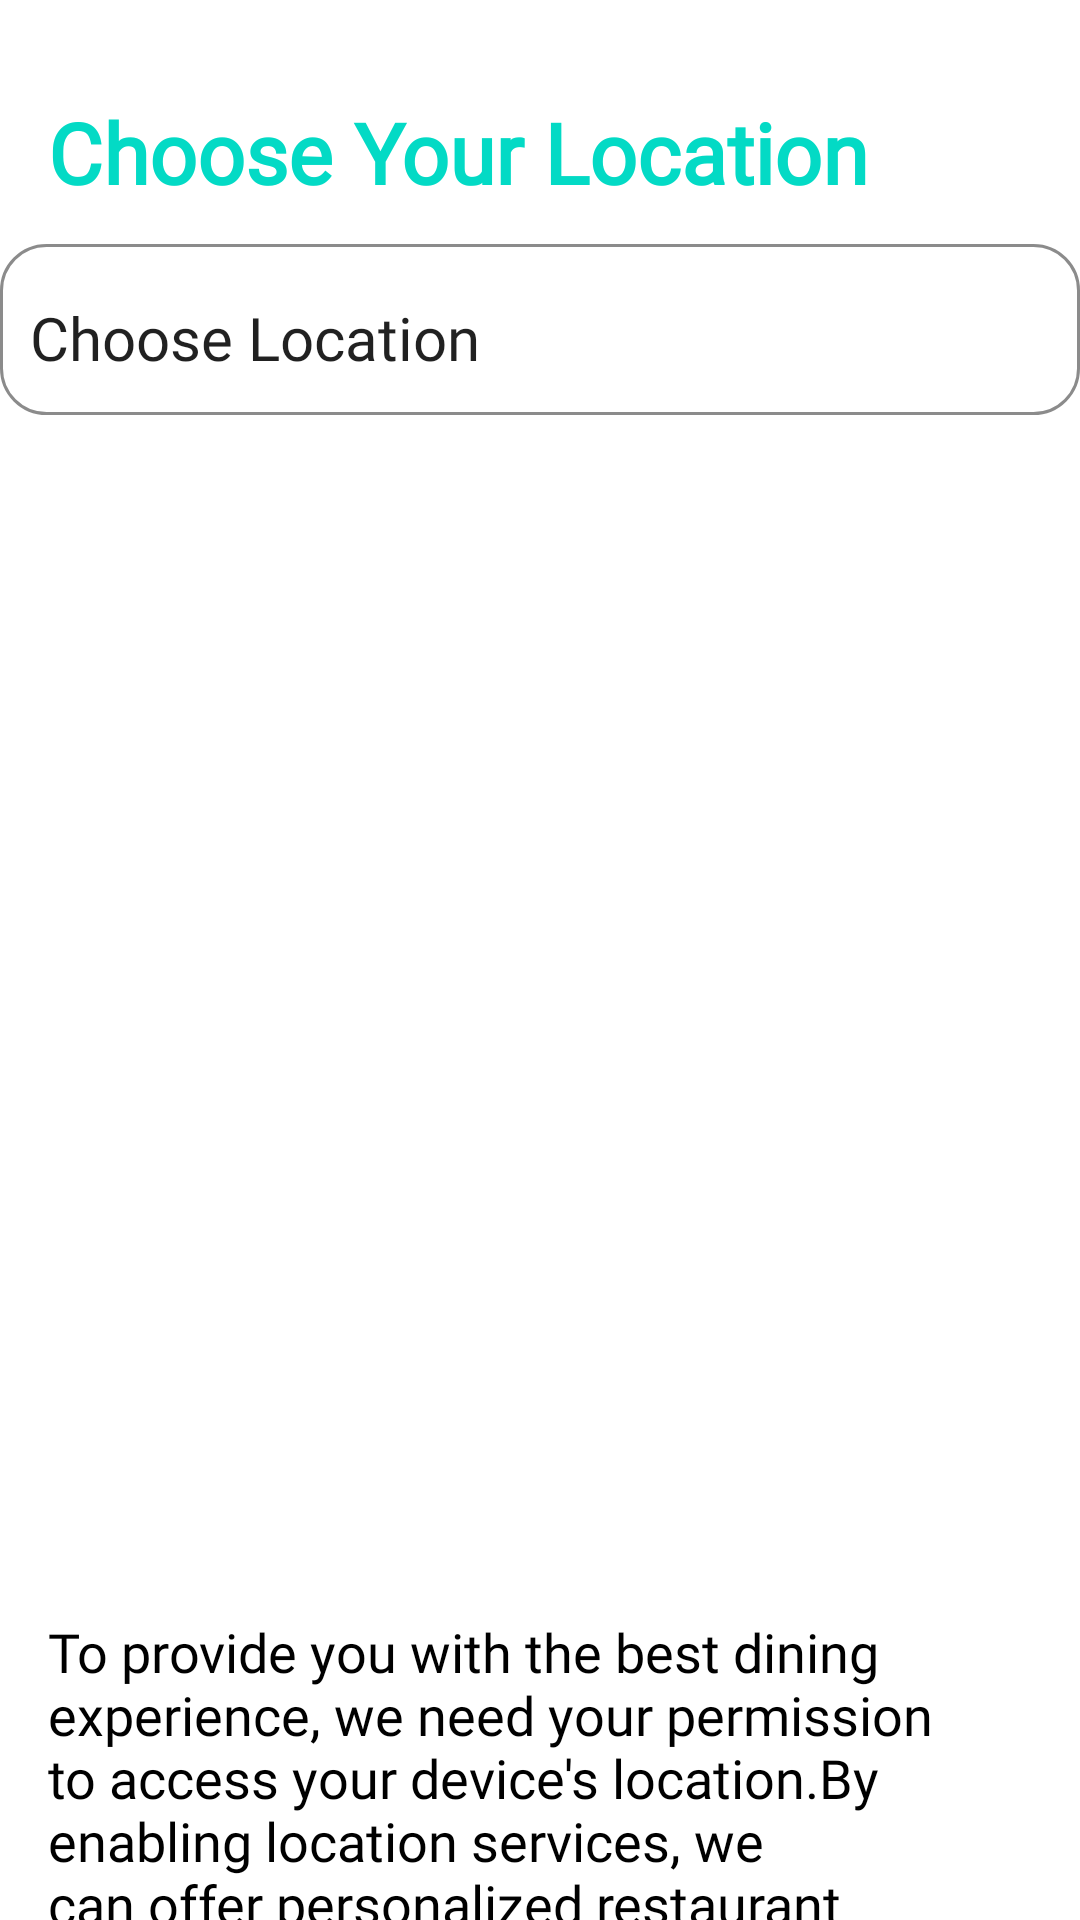

Write the Android layout XML for this screen, with the resource values it uses.
<!-- AndroidManifest.xml: application theme Theme.JustEat -->
<!-- res/layout/activity_location.xml -->
<?xml version="1.0" encoding="utf-8"?>
<androidx.constraintlayout.widget.ConstraintLayout xmlns:android="http://schemas.android.com/apk/res/android"
    xmlns:app="http://schemas.android.com/apk/res-auto"
    xmlns:tools="http://schemas.android.com/tools"
    android:layout_width="match_parent"
    android:layout_height="match_parent"
    android:background="@color/white"
    tools:context=".LocationActivity">

    <TextView
        android:id="@+id/chooseLocation"
        android:layout_width="wrap_content"
        android:layout_height="wrap_content"
        android:layout_marginTop="32dp"
        android:layout_marginLeft="16dp"
        android:text="Choose Your Location"
        android:textStyle="bold"
        android:textColor="@color/teal_200"
        android:fontFamily="@font/e"
        android:textSize="28sp"
        app:layout_constraintHorizontal_bias="0.498"
        app:layout_constraintStart_toStartOf="parent"
        app:layout_constraintTop_toTopOf="parent" />

    <com.google.android.material.textfield.TextInputLayout
        android:id="@+id/textInputLayout"
        style="@style/Widget.MaterialComponents.TextInputLayout.OutlinedBox"
        android:layout_width="match_parent"
        android:layout_height="57dp"
        android:layout_marginTop="12dp"
        android:background="@drawable/edit_text_shape"
        app:boxStrokeWidth="0dp"
        app:boxStrokeWidthFocused="0dp"
        app:endIconDrawable="@drawable/baseline_arrow_circle_down_24"
        app:endIconMode="custom"
        app:endIconTint="@color/black"
        app:layout_constraintTop_toBottomOf="@+id/chooseLocation"
        tools:layout_editor_absoluteX="108dp">

        <AutoCompleteTextView
            android:id="@+id/listOfLocation"
            android:layout_width="match_parent"
            android:layout_height="match_parent"
            android:layout_marginLeft="10dp"
            android:fontFamily="@font/f"
            android:inputType="none"
            android:text="Choose Location"
            android:textSize="20sp" />


    </com.google.android.material.textfield.TextInputLayout>

    <TextView
        android:id="@+id/textView10"
        android:layout_width="0dp"
        android:layout_height="wrap_content"
        android:layout_marginLeft="16dp"
        android:layout_marginTop="400dp"
        android:layout_marginRight="16dp"
        android:fontFamily="@font/f"
        android:text="To provide you with the best dining experience, we need your permission to access your device's location.By enabling location services, we can offer personalized restaurant recommendations, accurate delivery estimates, and ensure a seamless food delivery experience."
        android:textColor="@color/black"
        android:textSize="18sp"
        app:layout_constraintEnd_toEndOf="parent"
        app:layout_constraintStart_toStartOf="parent"
        app:layout_constraintTop_toBottomOf="@+id/textInputLayout" />
</androidx.constraintlayout.widget.ConstraintLayout>
<!-- resources referenced by this layout -->
<resources>
  <color name="black">#FF000000</color>
  <color name="teal_200">#FF03DAC5</color>
  <color name="white">#FFFFFFFF</color>
  <!-- drawable edit_text_shape (drawable) -->
  <?xml version="1.0" encoding="utf-8"?>
  <shape xmlns:android="http://schemas.android.com/apk/res/android">
  <solid android:color="@color/white"/>
      <corners android:radius="15dp"/>
      <stroke android:color="#74000000"
          android:width="1dp"/>
  </shape>
  <style name="Theme.JustEat" parent="Theme.MaterialComponents.DayNight.DarkActionBar">
          
          <item name="colorPrimary">@color/purple_500</item>
          <item name="colorPrimaryVariant">@color/purple_700</item>
          <item name="colorOnPrimary">@color/white</item>
          
          <item name="colorSecondary">@color/teal_200</item>
          <item name="colorSecondaryVariant">@color/teal_700</item>
          <item name="colorOnSecondary">@color/black</item>
          
          <item name="android:statusBarColor" tools:targetApi="21">?attr/colorPrimaryVariant</item>
          
      </style>
  <color name="purple_500">#FF6200EE</color>
  <color name="purple_700">#FF3700B3</color>
  <color name="teal_700">#FF018786</color>
</resources>
